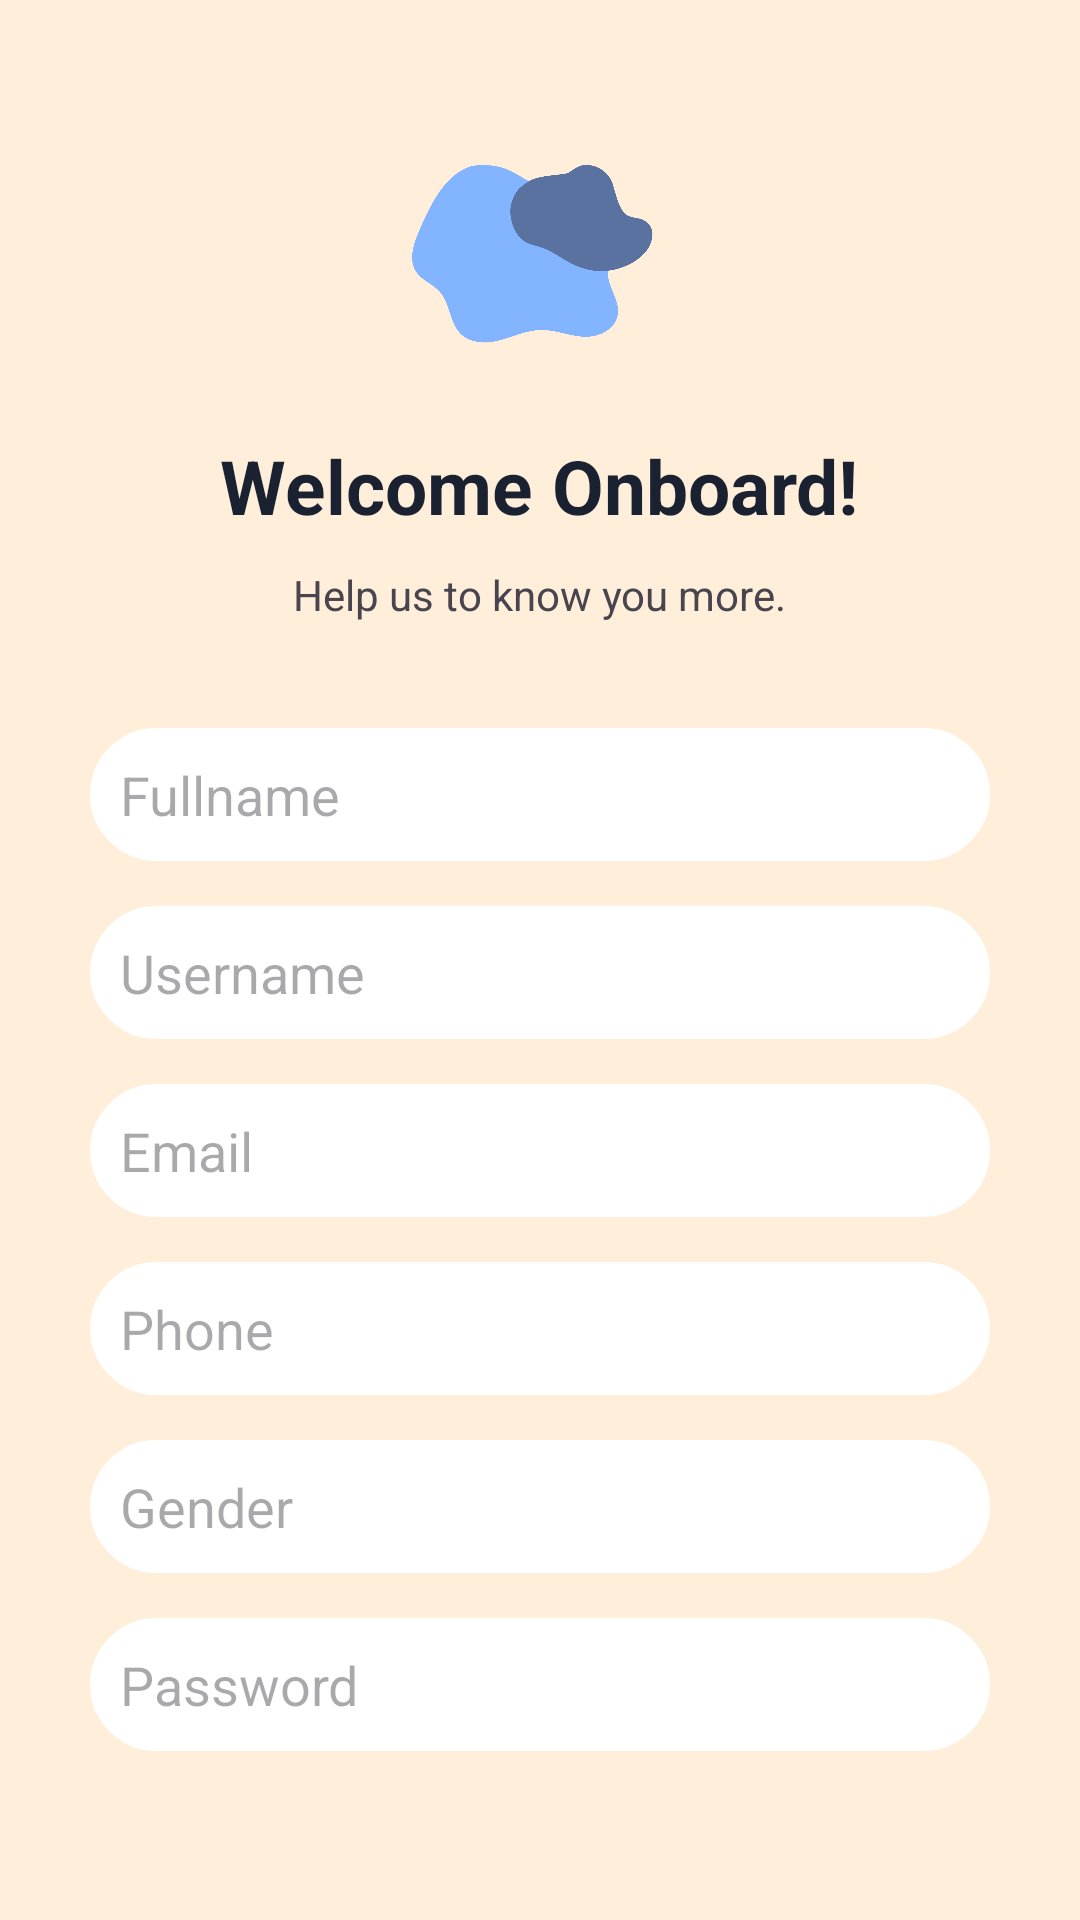

Here is an Android app screen rendered from its layout file. Give the layout XML and the strings, colors and styles it references.
<!-- AndroidManifest.xml: application theme Theme.IntegrasiActApp -->
<!-- res/layout/activity_main.xml -->
<?xml version="1.0" encoding="utf-8"?>
<LinearLayout
    xmlns:android="http://schemas.android.com/apk/res/android"
    xmlns:app="http://schemas.android.com/apk/res-auto"
    xmlns:tools="http://schemas.android.com/tools"
    android:id="@+id/main"
    android:layout_width="match_parent"
    android:layout_height="match_parent"
    tools:context=".MainActivity"
    android:background="@color/light_yellow"
    android:orientation="vertical"
    android:padding="30dp">

    <ImageView
        android:layout_width="100dp"
        android:layout_height="100dp"
        android:src="@drawable/logo_ex"
        android:layout_gravity="center"/>
    <TextView
        android:id="@+id/txt_welcome"
        android:layout_width="wrap_content"
        android:layout_height="wrap_content"
        android:text="Welcome Onboard!"
        android:textStyle="bold"
        android:textSize="25sp"
        android:textColor="@color/dark_blue"
        android:layout_gravity="center"
        android:layout_marginTop="15dp"
        />

    <TextView
        android:id="@+id/txt_desc"
        android:layout_width="wrap_content"
        android:layout_height="wrap_content"
        android:text="Help us to know you more."
        android:layout_gravity="center"
        android:layout_marginTop="10dp"
        />

    <EditText
        android:id="@+id/field_fullname"
        android:layout_width="match_parent"
        android:layout_height="wrap_content"
        android:padding="10dp"
        android:hint="Fullname"
        android:background="@drawable/box_field"
        android:layout_marginTop="35dp"
        />

    <EditText
        android:id="@+id/field_username"
        android:layout_width="match_parent"
        android:layout_height="wrap_content"
        android:padding="10dp"
        android:hint="Username"
        android:background="@drawable/box_field"
        android:layout_marginTop="15dp"
        />

    <EditText
        android:id="@+id/field_email"
        android:layout_width="match_parent"
        android:layout_height="wrap_content"
        android:padding="10dp"
        android:hint="Email"
        android:background="@drawable/box_field"
        android:layout_marginTop="15dp"
        />

    <EditText
        android:id="@+id/field_phone"
        android:layout_width="match_parent"
        android:layout_height="wrap_content"
        android:padding="10dp"
        android:hint="Phone"
        android:background="@drawable/box_field"
        android:layout_marginTop="15dp"
        />

    <EditText
        android:id="@+id/field_gender"
        android:layout_width="match_parent"
        android:layout_height="wrap_content"
        android:padding="10dp"
        android:hint="Gender"
        android:background="@drawable/box_field"
        android:layout_marginTop="15dp"
        />


    <EditText
        android:id="@+id/field_password"
        android:layout_width="match_parent"
        android:layout_height="wrap_content"
        android:padding="10dp"
        android:hint="Password"
        android:background="@drawable/box_field"
        android:layout_marginTop="15dp"
        />

    <Button
        android:id="@+id/btn_register"
        android:layout_width="match_parent"
        android:layout_height="wrap_content"
        android:text="Register"
        android:backgroundTint="@color/blue"
        android:layout_marginTop="20dp"
        />

</LinearLayout>
<!-- resources referenced by this layout -->
<resources>
  <color name="blue">#83B4FF</color>
  <color name="dark_blue">#1A2130</color>
  <color name="light_yellow">#FFEFDA</color>
  <!-- drawable box_field (drawable) -->
  <?xml version="1.0" encoding="utf-8"?>
  <selector xmlns:android="http://schemas.android.com/apk/res/android">
  
      <item>
  
          <shape android:shape="rectangle">
  
              <corners android:radius="25dp"/>
              <stroke android:color="@color/white" android:width="2dp"/>
              <solid android:color="@color/white"/>
  
          </shape>
  
  
      </item>
  </selector>
  <!-- drawable logo_ex: png bitmap (drawable, 29452 bytes) -->
  <style name="Theme.IntegrasiActApp" parent="Base.Theme.IntegrasiActApp" />
  <color name="white">#FFFFFFFF</color>
  <style name="Base.Theme.IntegrasiActApp" parent="Theme.Material3.DayNight.NoActionBar">
          
          
      </style>
</resources>
